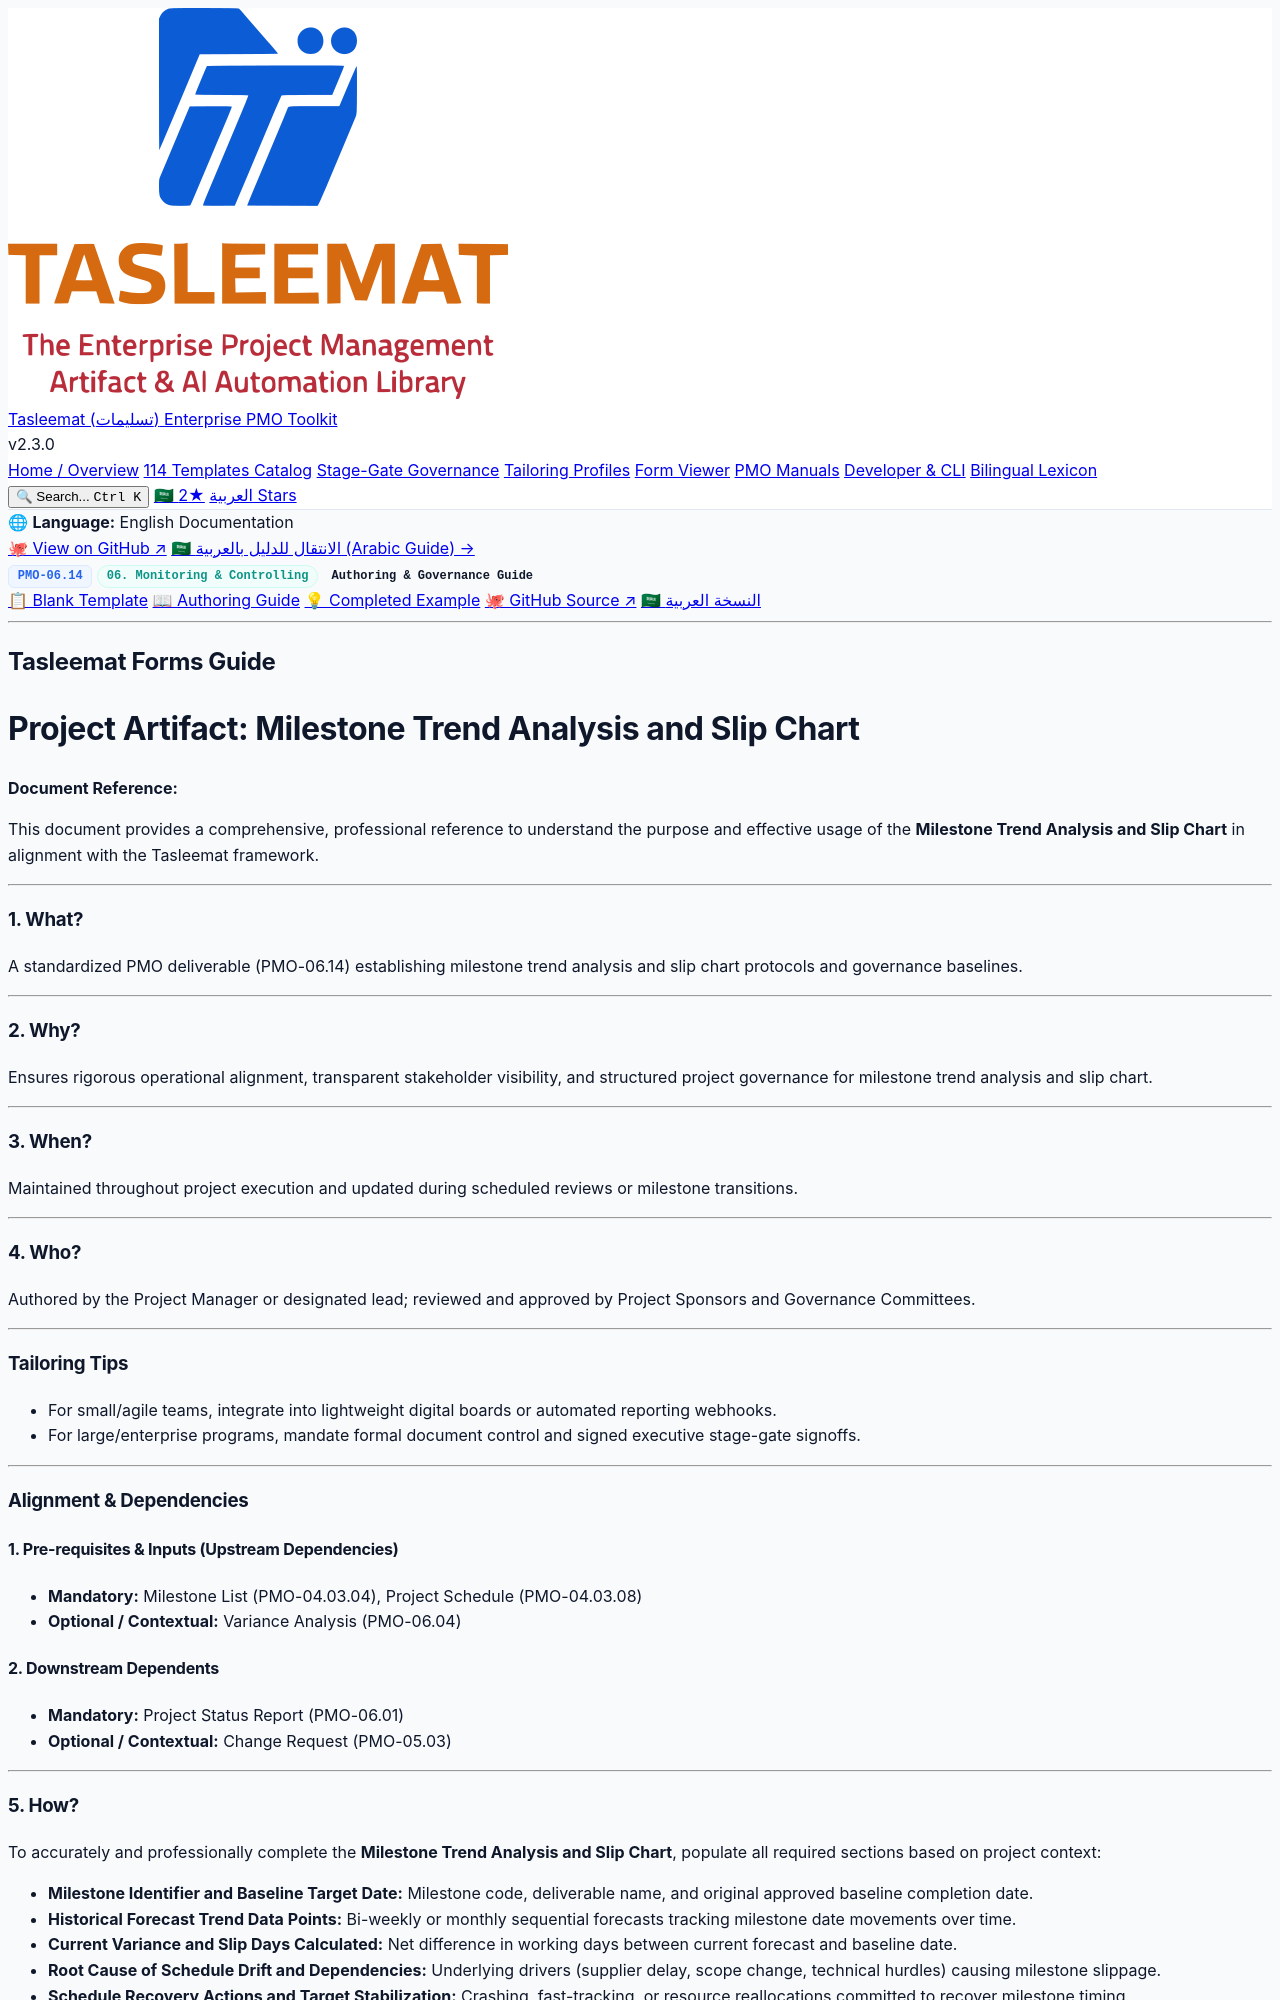

repository: fakhruldeen/Tasleemat · page: guides/en/06_Monitoring_and_Controlling/06_14_Milestone_Trend_Analysis_and_Slip_Chart_Guide.html · generator: jekyll

<div class="lang-switch-bar">
  <span class="lang-switch-label">🌐 <strong>Language:</strong> English Documentation</span>
  <div class="lang-switch-actions">
    <a class="lang-switch-btn github-btn" href="https://github.com/fakhruldeen/Tasleemat/blob/main/forms/en/06_Monitoring_and_Controlling/14_Milestone_Trend_Analysis_and_Slip_Chart/06_14_Milestone_Trend_Analysis_and_Slip_Chart_Guide.md" target="_blank" rel="noopener noreferrer">🐙 View on GitHub ↗</a>
    <a class="lang-switch-btn" href="../../ar/06_المراقبة_والتحكم/06_14_تحليل_اتجاهات_المعالم_والانزلاق_الزمني_دليل.html">🇸🇦 الانتقال للدليل بالعربية (Arabic Guide) →</a>
  </div>
</div>

<div class="deliverable-header-card">
  <div class="deliverable-badge-row">
    <span class="badge badge-code">PMO-06.14</span>
    <span class="badge badge-phase">06. Monitoring & Controlling</span>
    <span class="badge badge-type">Authoring & Governance Guide</span>
  </div>
  <div class="deliverable-nav-pills">
    <a class="nav-pill" href="../../../forms/en/06_Monitoring_and_Controlling/06_14_Milestone_Trend_Analysis_and_Slip_Chart_Template.html">📋 Blank Template</a>
    <a class="nav-pill active" href="#">📖 Authoring Guide</a>
    <a class="nav-pill" href="../../../examples/en/06_Monitoring_and_Controlling/06_14_Milestone_Trend_Analysis_and_Slip_Chart_Example.html">💡 Completed Example</a>
    <a class="nav-pill github-pill" href="https://github.com/fakhruldeen/Tasleemat/blob/main/forms/en/06_Monitoring_and_Controlling/14_Milestone_Trend_Analysis_and_Slip_Chart/06_14_Milestone_Trend_Analysis_and_Slip_Chart_Guide.md" target="_blank" rel="noopener noreferrer">🐙 GitHub Source ↗</a>
    <a class="nav-pill lang-pill" href="../../ar/06_المراقبة_والتحكم/06_14_تحليل_اتجاهات_المعالم_والانزلاق_الزمني_دليل.html">🇸🇦 النسخة العربية</a>
  </div>
</div>

---

---
type: Form
lang: en
layout: default
title: Milestone Trend Analysis and Slip Chart
form_id: PMO-06.14
status: approved
---

<div dir="ltr" style="font-family: Arial, sans-serif; line-height: 1.6;" markdown="1">

## Tasleemat Forms Guide
# Project Artifact: Milestone Trend Analysis and Slip Chart

**Document Reference:** 

This document provides a comprehensive, professional reference to understand the purpose and effective usage of the **Milestone Trend Analysis and Slip Chart** in alignment with the Tasleemat framework.

---

### 1. What?
A standardized PMO deliverable (PMO-06.14) establishing milestone trend analysis and slip chart protocols and governance baselines.

---

### 2. Why?
Ensures rigorous operational alignment, transparent stakeholder visibility, and structured project governance for milestone trend analysis and slip chart.

---

### 3. When?
Maintained throughout project execution and updated during scheduled reviews or milestone transitions.

---

### 4. Who?
Authored by the Project Manager or designated lead; reviewed and approved by Project Sponsors and Governance Committees.

---

### Tailoring Tips
*   For small/agile teams, integrate into lightweight digital boards or automated reporting webhooks.
*   For large/enterprise programs, mandate formal document control and signed executive stage-gate signoffs.

---

### Alignment & Dependencies

#### 1. Pre-requisites & Inputs (Upstream Dependencies)
*   **Mandatory:** Milestone List (PMO-04.03.04), Project Schedule (PMO-04.03.08)
*   **Optional / Contextual:** Variance Analysis (PMO-06.04)
